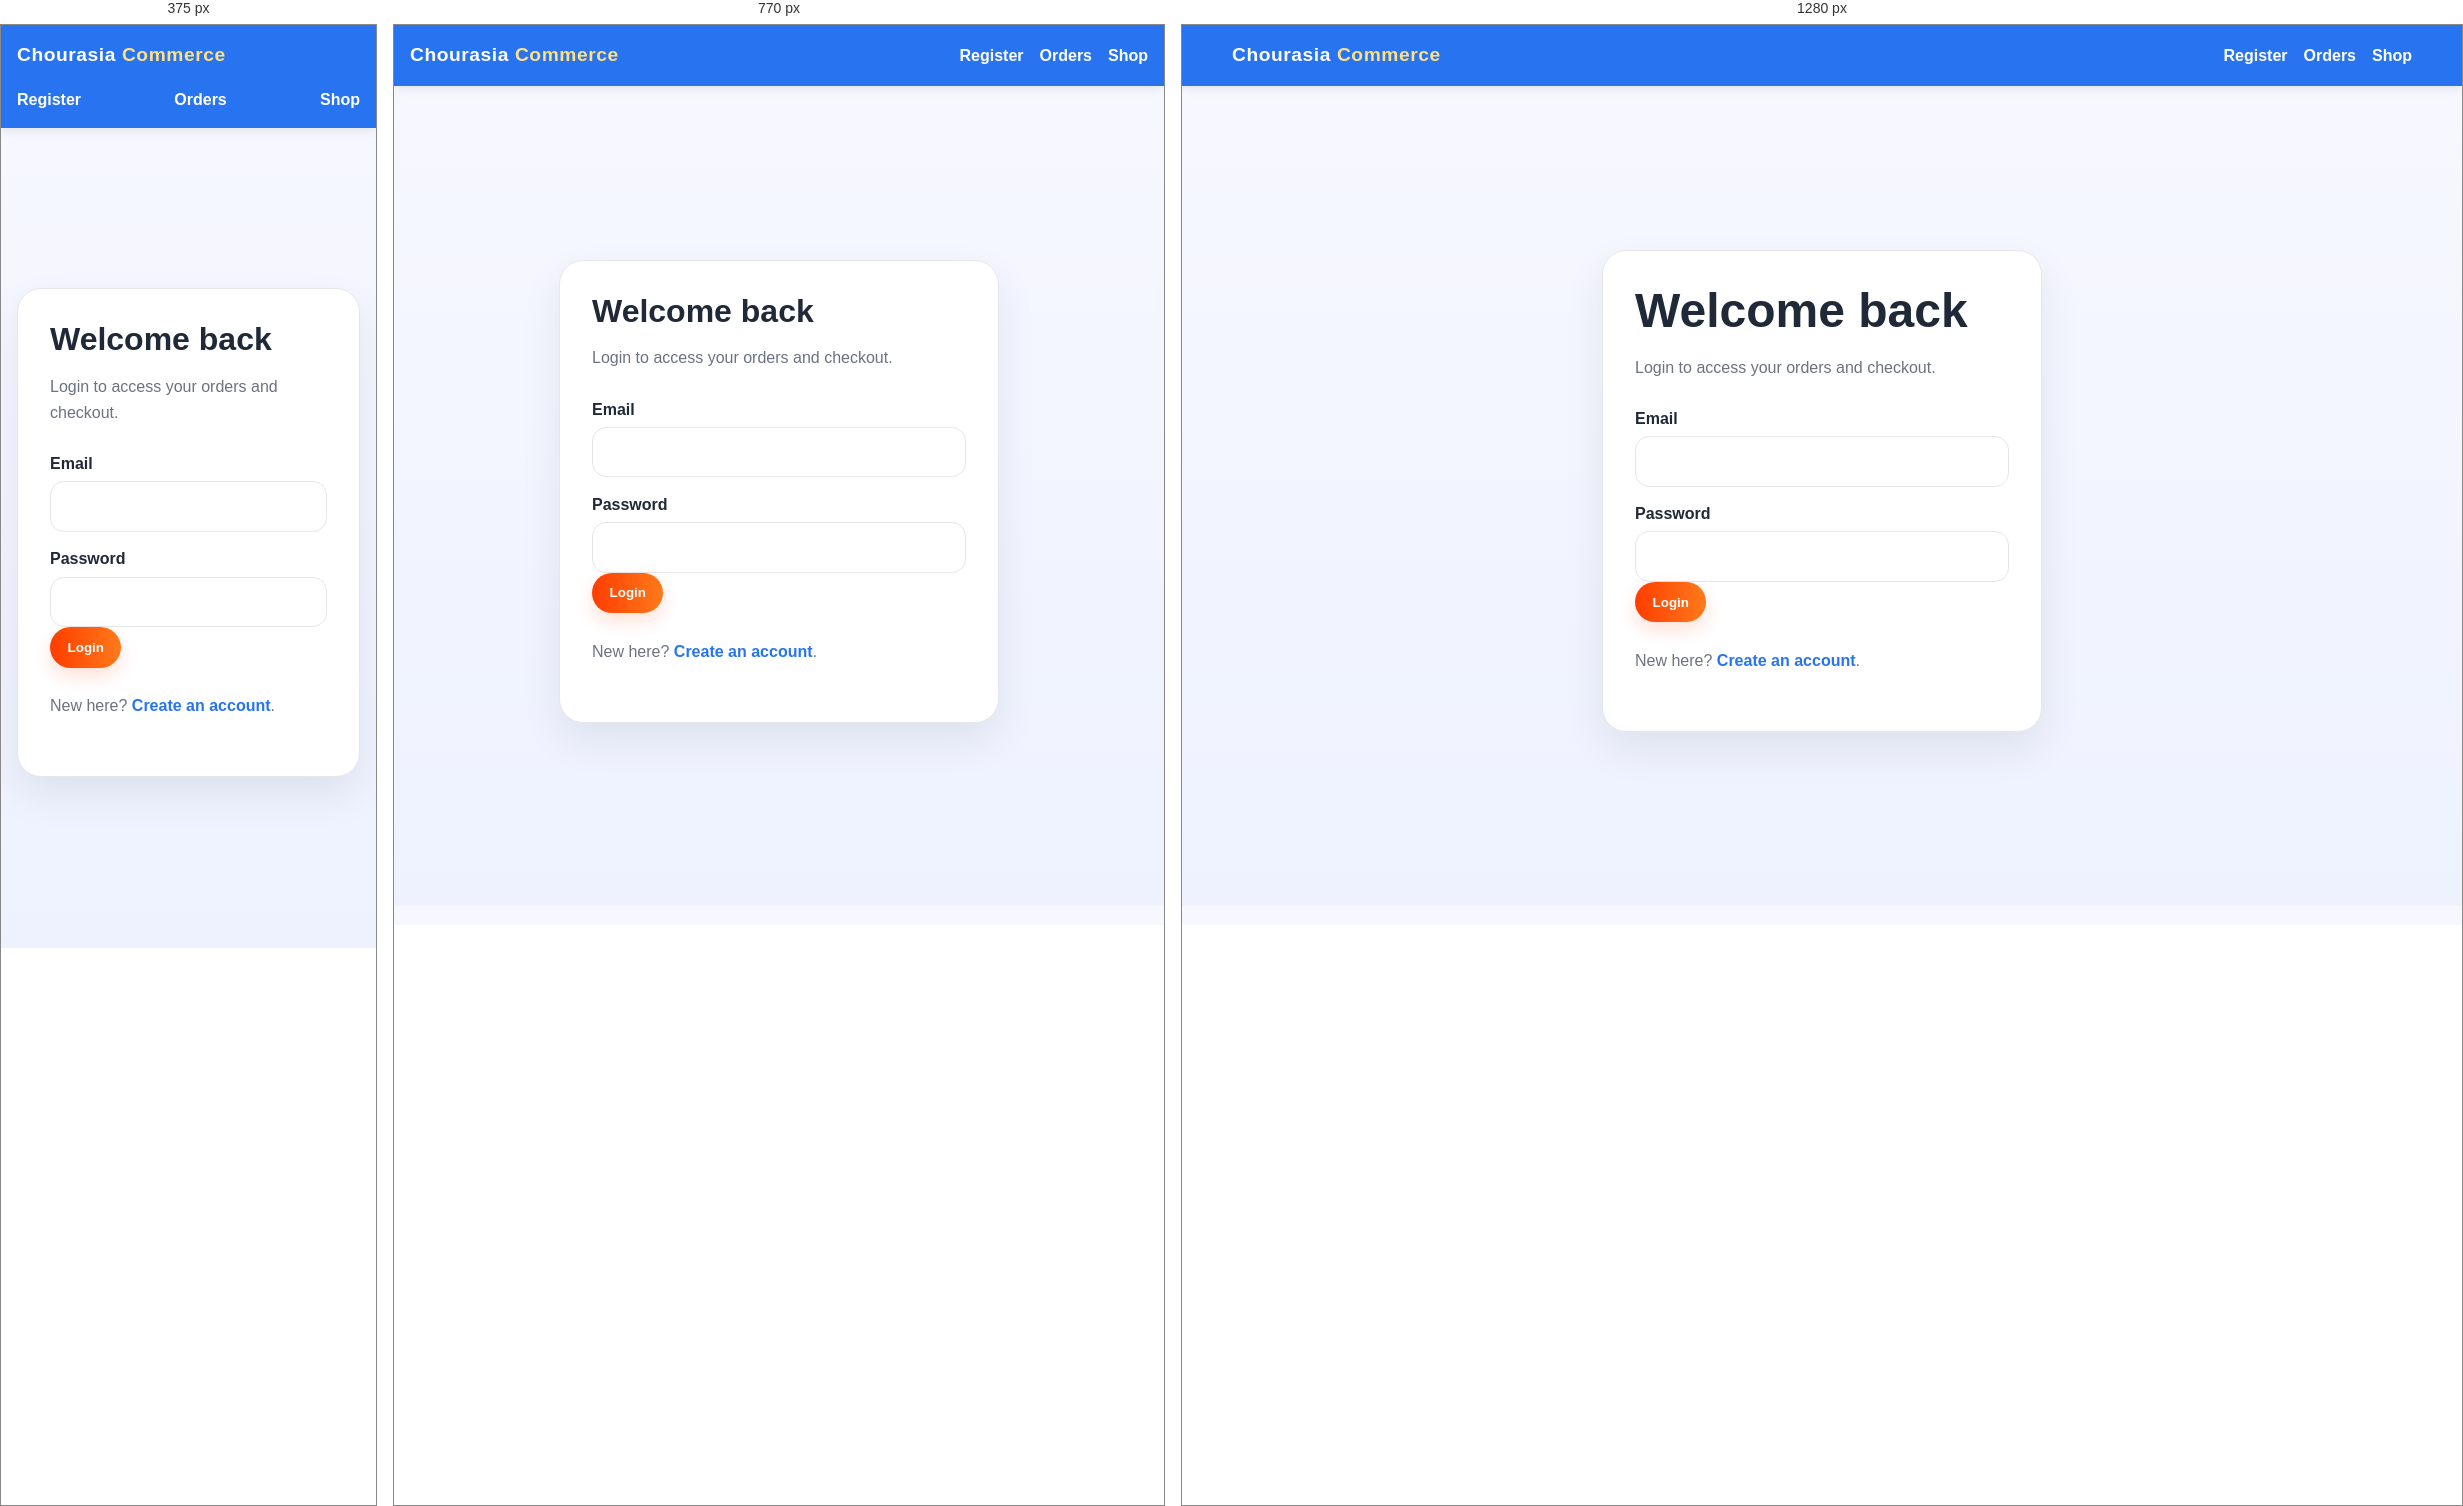
Rendered at 375 px, 770 px and 1280 px, left to right.

<!-- file: login.html -->
<!DOCTYPE html>
<html lang="en">
  <head>
    <meta charset="UTF-8" />
    <meta name="viewport" content="width=device-width, initial-scale=1.0" />
    <title>Login | Chourasia Commerce</title>
    <link rel="preconnect" href="https://fonts.googleapis.com" />
    <link rel="preconnect" href="https://fonts.gstatic.com" crossorigin />
    <link href="https://fonts.googleapis.com/css2?family=Poppins:wght@400;500;600;700;800&display=swap" rel="stylesheet" />
    <link rel="stylesheet" href="styles.css" />
  </head>
  <body>
    <header class="topbar">
      <nav class="nav-shell container">
        <a href="index.html" class="logo">Chourasia <span>Commerce</span></a>
        <div class="nav-actions">
          <a href="register.html">Register</a>
          <a href="orders.html">Orders</a>
          <a href="index.html">Shop</a>
        </div>
      </nav>
    </header>

    <main class="section container auth-shell">
      <div class="auth-card">
        <h1>Welcome back</h1>
        <p>Login to access your orders and checkout.</p>
        <form id="login-form">
          <label for="email">Email</label>
          <input id="email" name="email" type="email" required />
          <label for="password">Password</label>
          <input id="password" name="password" type="password" required />
          <button type="submit" class="btn btn-primary">Login</button>
          <p class="form-message" id="login-message"></p>
        </form>
        <p class="form-note">New here? <a href="register.html">Create an account</a>.</p>
      </div>
    </main>

    <script src="login.js"></script>
  </body>
</html>


/* @media block from styles.css */
@media (max-width: 900px) {
  .hero,
  .product-grid,
  .benefits-grid,
  .category-grid {
    grid-template-columns: 1fr 1fr;
  }

  .hero {
    grid-template-columns: 1fr;
  }
}

/* @media block from styles.css */
@media (max-width: 640px) {
  .nav-shell {
    flex-wrap: wrap;
  }

  .search-bar {
    order: 3;
    width: 100%;
    max-width: none;
  }

  .nav-actions {
    width: 100%;
    justify-content: space-between;
  }

  .hero,
  .product-grid,
  .benefits-grid,
  .category-grid {
    grid-template-columns: 1fr;
  }

  .footer-content {
    flex-direction: column;
    align-items: flex-start;
  }
}